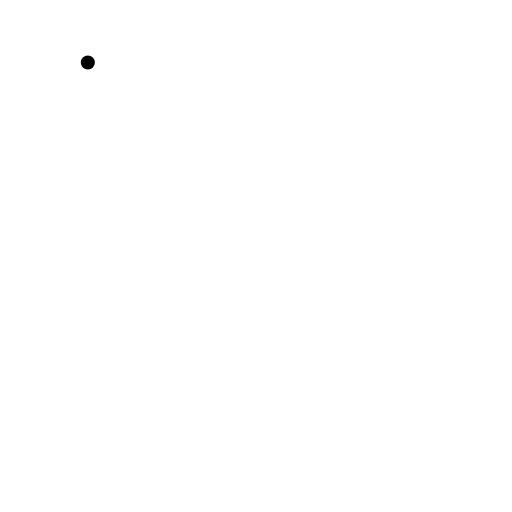
t = 0.00 s
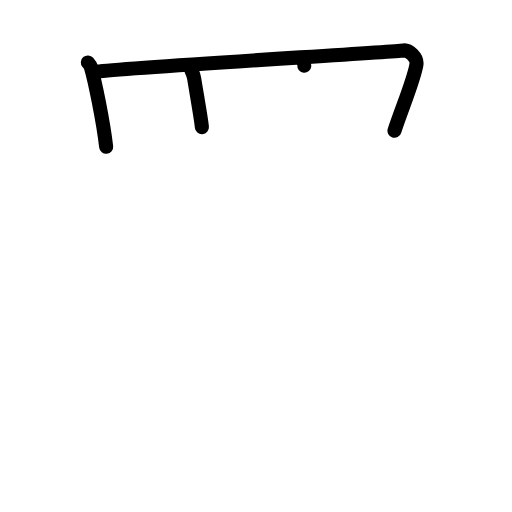
t = 3.20 s
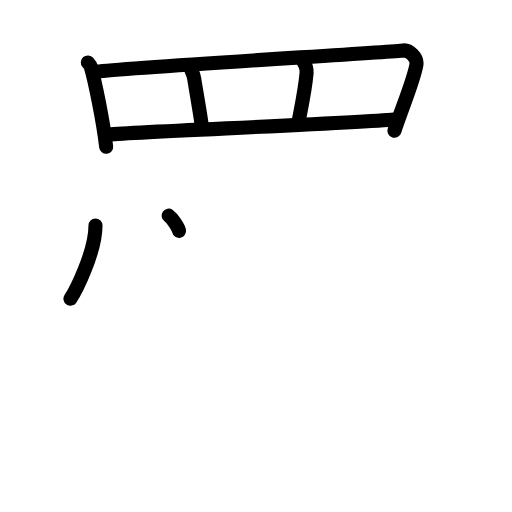
t = 6.40 s
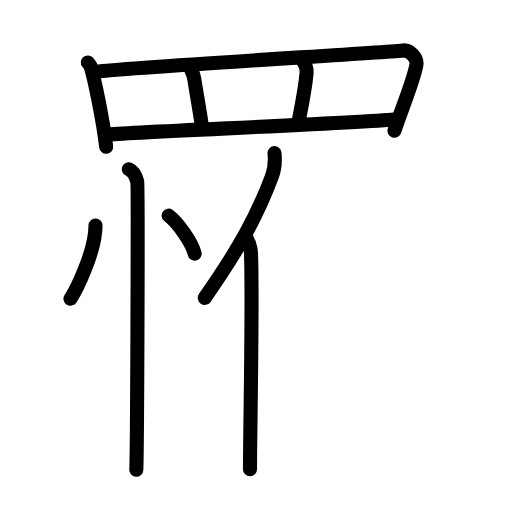
t = 9.60 s
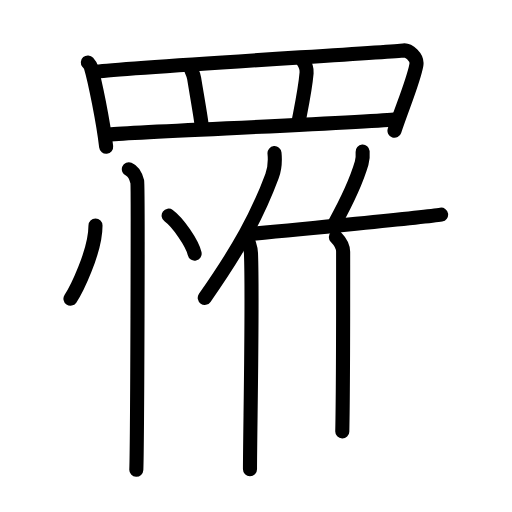
t = 12.80 s
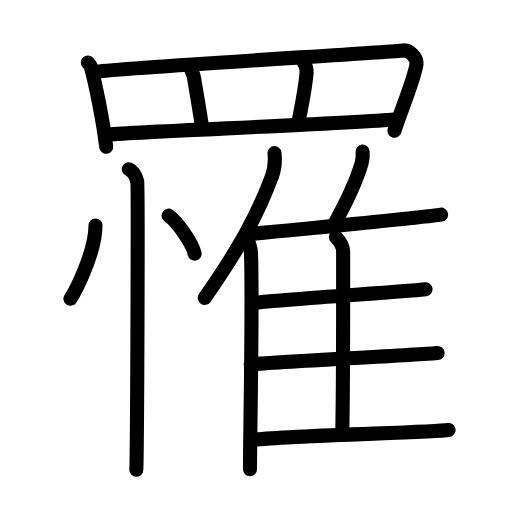
t = 16.00 s

The animated SVG that drew these frames (rendered in a browser with its animation timeline set to each time). Animation: 41 SMIL elements (animate=41); one cycle of 16.00 s.

<?xml version="1.0" encoding="UTF-8"?>
<!--
AniKanjiVG is licensed by CC-BY-SA Paul C. Sommerhoff (https://bitbucket.org/sommerhoff/anikanjivg).
AniKanjiVG uses KanjiVG which is licensed by CC-BY-SA Ulrich Apel (http://kanjivg.tagaini.net).
See also http://creativecommons.org/licenses/by-sa/3.0/
-->
<svg xmlns:kvg='http://kanjivg.tagaini.net' xmlns='http://www.w3.org/2000/svg' width='109' height='109' viewBox='0 0 109 109' style='fill:none;stroke:#000000;stroke-width:3;stroke-linecap:round;stroke-linejoin:round;' id="kvg:kanji_07f79"><g id="kvg:07f79" kvg:element="罹"><g id="kvg:07f79-g1" kvg:element="罒" kvg:variant="true" kvg:original="网" kvg:position="top" kvg:radical="general"><path id="kvg:07f79-s1" kvg:type="㇑" d="M18.7,13.29c0.25,0.29,0.51,0.53,0.62,0.9c0.87,2.88,2.69,11.88,3.28,17.06"><animate attributeName="d" begin="0.0s" dur="0.5s" from="M18.7,13.29C18.7,13.29,18.7,13.29,18.7,13.29" to="M18.7,13.29c0.25,0.29,0.51,0.53,0.62,0.9" />
<animate attributeName="d" begin="0.5s" dur="0.5s" from="M18.7,13.29c0.25,0.29,0.51,0.53,0.62,0.9c0,0,0,0,0,0,0" to="M18.7,13.29c0.25,0.29,0.51,0.53,0.62,0.9c0.87,2.88,2.69,11.88,3.28,17.06" />
</path>
<path id="kvg:07f79-s2" kvg:type="㇕a" d="M20.65,15.24c6.41-0.86,62.33-4.13,65.26-4.51c1.07-0.14,3.02,1.48,2.73,3.1c-0.6,3.38-3.07,9.17-4.66,14"><animate attributeName="d" begin="1.0s" dur="0.3333333333333333s" from="M20.65,15.24C20.65,15.24,20.65,15.24,20.65,15.24" to="M20.65,15.24c6.41-0.86,62.33-4.13,65.26-4.51" />
<animate attributeName="d" begin="1.3333333333333333s" dur="0.3333333333333333s" from="M20.65,15.24c6.41-0.86,62.33-4.13,65.26-4.51c0,0,0,0,0,0,0" to="M20.65,15.24c6.41-0.86,62.33-4.13,65.26-4.51c1.07-0.14,3.02,1.48,2.73,3.1" />
<animate attributeName="d" begin="1.6666666666666665s" dur="0.3333333333333333s" from="M20.65,15.24c6.41-0.86,62.33-4.13,65.26-4.51c1.07-0.14,3.02,1.48,2.73,3.1c0,0,0,0,0,0,0" to="M20.65,15.24c6.41-0.86,62.33-4.13,65.26-4.51c1.07-0.14,3.02,1.48,2.73,3.1c-0.6,3.38-3.07,9.17-4.66,14" />
<animate attributeName="d" begin="0s" dur="1.0s" from="M-100,-100" to="M-100,-100" />
</path>
<path id="kvg:07f79-s3" kvg:type="㇑a" d="M40.46,14.15c0.04,0.43,0.66,1.3,0.87,2.55c0.55,3.4,1.52,8.77,1.65,10.38"><animate attributeName="d" begin="2.0s" dur="0.5s" from="M40.46,14.15C40.46,14.15,40.46,14.15,40.46,14.15" to="M40.46,14.15c0.04,0.43,0.66,1.3,0.87,2.55" />
<animate attributeName="d" begin="2.5s" dur="0.5s" from="M40.46,14.15c0.04,0.43,0.66,1.3,0.87,2.55c0,0,0,0,0,0,0" to="M40.46,14.15c0.04,0.43,0.66,1.3,0.87,2.55c0.55,3.4,1.52,8.77,1.65,10.38" />
<animate attributeName="d" begin="0s" dur="2.0s" from="M-100,-100" to="M-100,-100" />
</path>
<path id="kvg:07f79-s4" kvg:type="㇑a" d="M64.46,12.93c0.54,0.82,0.9,1.58,0.81,2.6c-0.32,3.75-1.39,8.61-1.66,10.12"><animate attributeName="d" begin="3.0s" dur="0.5s" from="M64.46,12.93C64.46,12.93,64.46,12.93,64.46,12.93" to="M64.46,12.93c0.54,0.82,0.9,1.58,0.81,2.6" />
<animate attributeName="d" begin="3.5s" dur="0.5s" from="M64.46,12.93c0.54,0.82,0.9,1.58,0.81,2.6c0,0,0,0,0,0,0" to="M64.46,12.93c0.54,0.82,0.9,1.58,0.81,2.6c-0.32,3.75-1.39,8.61-1.66,10.12" />
<animate attributeName="d" begin="0s" dur="3.0s" from="M-100,-100" to="M-100,-100" />
</path>
<path id="kvg:07f79-s5" kvg:type="㇐a" d="M23,28.64c3.44-0.43,56.66-2.62,61.38-3.27"><animate attributeName="d" begin="4.0s" dur="1.0s" from="M23,28.64C23,28.64,23,28.64,23,28.64" to="M23,28.64c3.44-0.43,56.66-2.62,61.38-3.27" />
<animate attributeName="d" begin="0s" dur="4.0s" from="M-100,-100" to="M-100,-100" />
</path>
</g>
<g id="kvg:07f79-g2" kvg:element="惟" kvg:position="bottom"><g id="kvg:07f79-g3" kvg:element="忄" kvg:variant="true" kvg:original="心" kvg:position="left"><path id="kvg:07f79-s6" kvg:type="㇔" d="M20.33,48c0,5.65-4.23,13.98-5.33,15.59"><animate attributeName="d" begin="5.0s" dur="1.0s" from="M20.33,48C20.33,48,20.33,48,20.33,48" to="M20.33,48c0,5.65-4.23,13.98-5.33,15.59" />
<animate attributeName="d" begin="0s" dur="5.0s" from="M-100,-100" to="M-100,-100" />
</path>
<path id="kvg:07f79-s7" kvg:type="㇔" d="M35.9,45.91c1.95,1.42,5.05,5.86,5.53,8.08"><animate attributeName="d" begin="6.0s" dur="1.0s" from="M35.9,45.91C35.9,45.91,35.9,45.91,35.9,45.91" to="M35.9,45.91c1.95,1.42,5.05,5.86,5.53,8.08" />
<animate attributeName="d" begin="0s" dur="6.0s" from="M-100,-100" to="M-100,-100" />
</path>
<path id="kvg:07f79-s8" kvg:type="㇑" d="M27.43,36.02c1,0.41,1.59,1.84,1.79,2.66c0.2,0.82,0,56.22-0.2,61.32"><animate attributeName="d" begin="7.0s" dur="0.5s" from="M27.43,36.02C27.43,36.02,27.43,36.02,27.43,36.02" to="M27.43,36.02c1,0.41,1.59,1.84,1.79,2.66" />
<animate attributeName="d" begin="7.5s" dur="0.5s" from="M27.43,36.02c1,0.41,1.59,1.84,1.79,2.66c0,0,0,0,0,0,0" to="M27.43,36.02c1,0.41,1.59,1.84,1.79,2.66c0.2,0.82,0,56.22-0.2,61.32" />
<animate attributeName="d" begin="0s" dur="7.0s" from="M-100,-100" to="M-100,-100" />
</path>
</g>
<g id="kvg:07f79-g4" kvg:element="隹" kvg:position="right"><g id="kvg:07f79-g5" kvg:element="亻" kvg:variant="true" kvg:original="人"><path id="kvg:07f79-s9" kvg:type="㇒" d="M58.44,32.6c0.15,1.55-0.04,3.58-0.53,4.9c-3.14,8.46-7.12,15.61-14.32,25.91"><animate attributeName="d" begin="8.0s" dur="0.5s" from="M58.44,32.6C58.44,32.6,58.44,32.6,58.44,32.6" to="M58.44,32.6c0.15,1.55-0.04,3.58-0.53,4.9" />
<animate attributeName="d" begin="8.5s" dur="0.5s" from="M58.44,32.6c0.15,1.55-0.04,3.58-0.53,4.9c0,0,0,0,0,0,0" to="M58.44,32.6c0.15,1.55-0.04,3.58-0.53,4.9c-3.14,8.46-7.12,15.61-14.32,25.91" />
<animate attributeName="d" begin="0s" dur="8.0s" from="M-100,-100" to="M-100,-100" />
</path>
<path id="kvg:07f79-s10" kvg:type="㇑" d="M52.22,50.38c0.66,0.74,1.16,2.38,1.21,3.53c0.39,10.28-0.21,38.38-0.21,45.97"><animate attributeName="d" begin="9.0s" dur="0.5s" from="M52.22,50.38C52.22,50.38,52.22,50.38,52.22,50.38" to="M52.22,50.38c0.66,0.74,1.16,2.38,1.21,3.53" />
<animate attributeName="d" begin="9.5s" dur="0.5s" from="M52.22,50.38c0.66,0.74,1.16,2.38,1.21,3.53c0,0,0,0,0,0,0" to="M52.22,50.38c0.66,0.74,1.16,2.38,1.21,3.53c0.39,10.28-0.21,38.38-0.21,45.97" />
<animate attributeName="d" begin="0s" dur="9.0s" from="M-100,-100" to="M-100,-100" />
</path>
</g>
<path id="kvg:07f79-s11" kvg:type="㇒" d="M77.2,32.25c0.06,0.79-0.02,1.82-0.21,2.49c-1.26,4.3-2.86,7.62-5.75,12.85"><animate attributeName="d" begin="10.0s" dur="0.5s" from="M77.2,32.25C77.2,32.25,77.2,32.25,77.2,32.25" to="M77.2,32.25c0.06,0.79-0.02,1.82-0.21,2.49" />
<animate attributeName="d" begin="10.5s" dur="0.5s" from="M77.2,32.25c0.06,0.79-0.02,1.82-0.21,2.49c0,0,0,0,0,0,0" to="M77.2,32.25c0.06,0.79-0.02,1.82-0.21,2.49c-1.26,4.3-2.86,7.62-5.75,12.85" />
<animate attributeName="d" begin="0s" dur="10.0s" from="M-100,-100" to="M-100,-100" />
</path>
<path id="kvg:07f79-s12" kvg:type="㇐b" d="M53.24,49.81c9.13-0.84,37.39-3.59,40.67-4.12"><animate attributeName="d" begin="11.0s" dur="1.0s" from="M53.24,49.81C53.24,49.81,53.24,49.81,53.24,49.81" to="M53.24,49.81c9.13-0.84,37.39-3.59,40.67-4.12" />
<animate attributeName="d" begin="0s" dur="11.0s" from="M-100,-100" to="M-100,-100" />
</path>
<path id="kvg:07f79-s13" kvg:type="㇑a" d="M71.5,50.47c0.37,0.38,1.55,1.5,1.55,3.15c0,6.67,0.04,27.74-0.18,38.24"><animate attributeName="d" begin="12.0s" dur="0.5s" from="M71.5,50.47C71.5,50.47,71.5,50.47,71.5,50.47" to="M71.5,50.47c0.37,0.38,1.55,1.5,1.55,3.15" />
<animate attributeName="d" begin="12.5s" dur="0.5s" from="M71.5,50.47c0.37,0.38,1.55,1.5,1.55,3.15c0,0,0,0,0,0,0" to="M71.5,50.47c0.37,0.38,1.55,1.5,1.55,3.15c0,6.67,0.04,27.74-0.18,38.24" />
<animate attributeName="d" begin="0s" dur="12.0s" from="M-100,-100" to="M-100,-100" />
</path>
<path id="kvg:07f79-s14" kvg:type="㇐b" d="M54.26,64.45c7.2-0.8,33.25-2.44,36.33-2.87"><animate attributeName="d" begin="13.0s" dur="1.0s" from="M54.26,64.45C54.26,64.45,54.26,64.45,54.26,64.45" to="M54.26,64.45c7.2-0.8,33.25-2.44,36.33-2.87" />
<animate attributeName="d" begin="0s" dur="13.0s" from="M-100,-100" to="M-100,-100" />
</path>
<path id="kvg:07f79-s15" kvg:type="㇐b" d="M53.38,77.59c7.6-0.67,36.53-2.05,39.78-2.42"><animate attributeName="d" begin="14.0s" dur="1.0s" from="M53.38,77.59C53.38,77.59,53.38,77.59,53.38,77.59" to="M53.38,77.59c7.6-0.67,36.53-2.05,39.78-2.42" />
<animate attributeName="d" begin="0s" dur="14.0s" from="M-100,-100" to="M-100,-100" />
</path>
<path id="kvg:07f79-s16" kvg:type="㇐b" d="M53.38,93.69c7.63-0.97,38.84-1.62,42.12-2.15"><animate attributeName="d" begin="15.0s" dur="1.0s" from="M53.38,93.69C53.38,93.69,53.38,93.69,53.38,93.69" to="M53.38,93.69c7.63-0.97,38.84-1.62,42.12-2.15" />
<animate attributeName="d" begin="0s" dur="15.0s" from="M-100,-100" to="M-100,-100" />
</path>
</g>
</g>
</g>
</svg>
